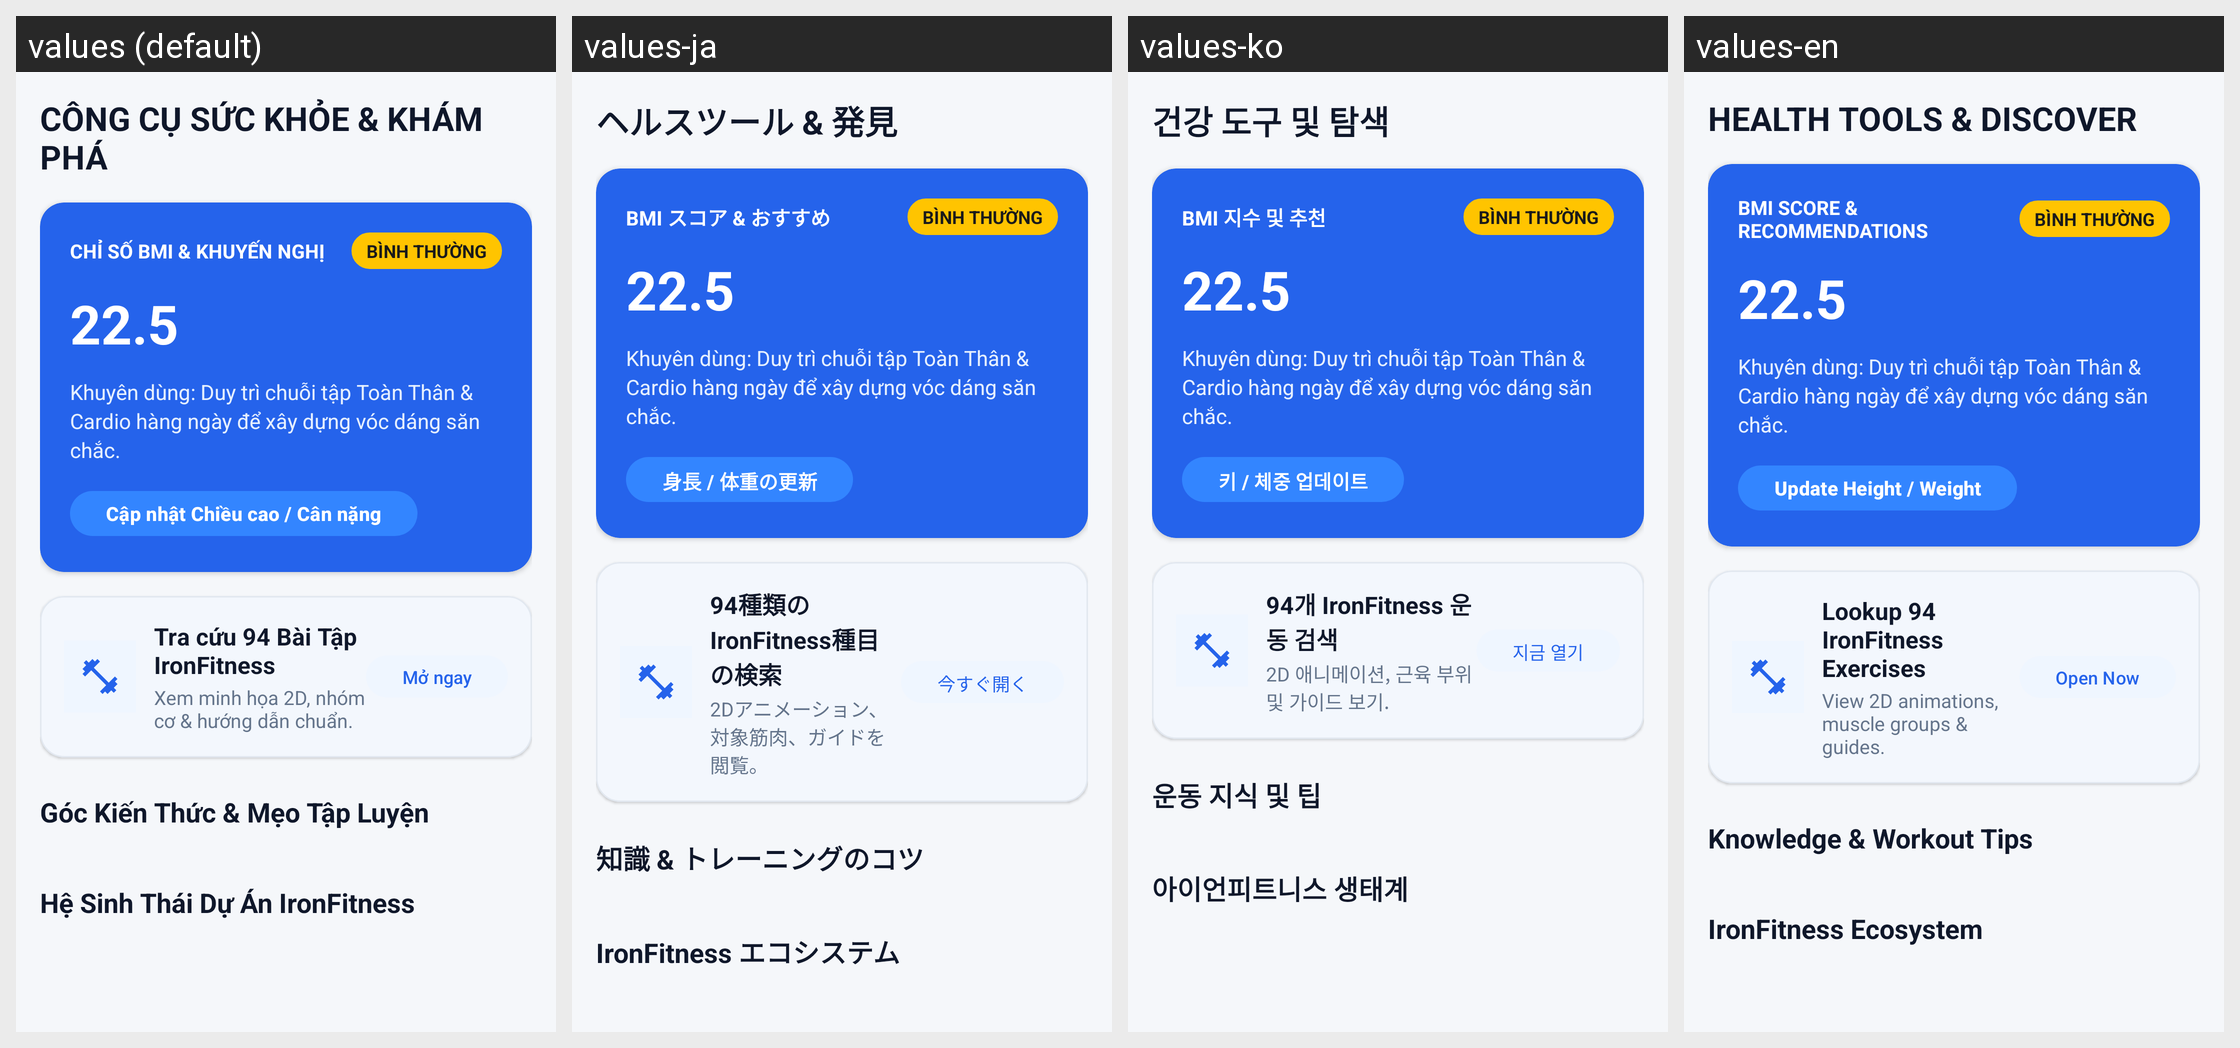

The same Android screen rendered under several of its app's locales, left to right. List the strings drawn on it with the default value and each locale's translation.
Android screen res/layout/fragment_discover.xml rendered under 4 locales, left to right: values (default), values-ja, values-ko, values-en. Device: Nexus 5 (rendered at 1080×1920; each locale shown at half size, 540×960, under a caption strip naming it); theme Theme.IronFitness.
Strings drawn on this screen, with the default value and each locale's value (text and hints the layout hard-codes, and strings that could not be matched under every locale, appear in the picture but are not listed):

discover_title
  values: CÔNG CỤ SỨC KHỎE & KHÁM PHÁ
  values-ja: ヘルスツール & 発見
  values-ko: 건강 도구 및 탐색
  values-en: HEALTH TOOLS & DISCOVER

discover_bmi_title
  values: CHỈ SỐ BMI & KHUYẾN NGHỊ
  values-ja: BMI スコア & おすすめ
  values-ko: BMI 지수 및 추천
  values-en: BMI SCORE & RECOMMENDATIONS

discover_bmi_update_btn
  values: Cập nhật Chiều cao / Cân nặng
  values-ja: 身長 / 体重の更新
  values-ko: 키 / 체중 업데이트
  values-en: Update Height / Weight

discover_library_title
  values: Tra cứu 94 Bài Tập IronFitness
  values-ja: 94種類のIronFitness種目の検索
  values-ko: 94개 IronFitness 운동 검색
  values-en: Lookup 94 IronFitness Exercises

discover_library_desc
  values: Xem minh họa 2D, nhóm cơ & hướng dẫn chuẩn.
  values-ja: 2Dアニメーション、対象筋肉、ガイドを閲覧。
  values-ko: 2D 애니메이션, 근육 부위 및 가이드 보기.
  values-en: View 2D animations, muscle groups & guides.

discover_library_btn
  values: Mở ngay
  values-ja: 今すぐ開く
  values-ko: 지금 열기
  values-en: Open Now

discover_tips_section
  values: Góc Kiến Thức & Mẹo Tập Luyện
  values-ja: 知識 & トレーニングのコツ
  values-ko: 운동 지식 및 팁
  values-en: Knowledge & Workout Tips

discover_ecosystem_section
  values: Hệ Sinh Thái Dự Án IronFitness
  values-ja: IronFitness エコシステム
  values-ko: 아이언피트니스 생태계
  values-en: IronFitness Ecosystem
